Dataset: Fruit-Image-Recognition (GitHub, DuyToanIT/Fruit-Image-Recognition). Classes: ambarella, carrot, grape, mangosteen, persimmon.

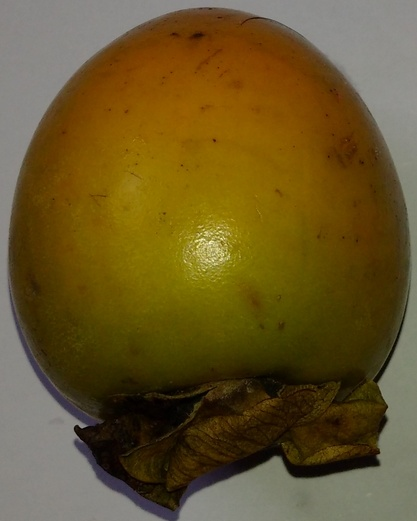
Label: persimmon

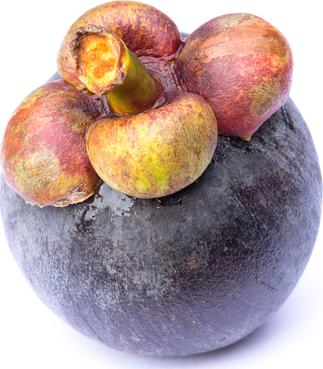
Label: mangosteen

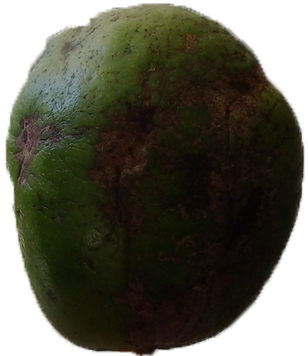
Label: ambarella

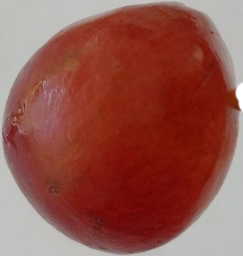
Label: grape

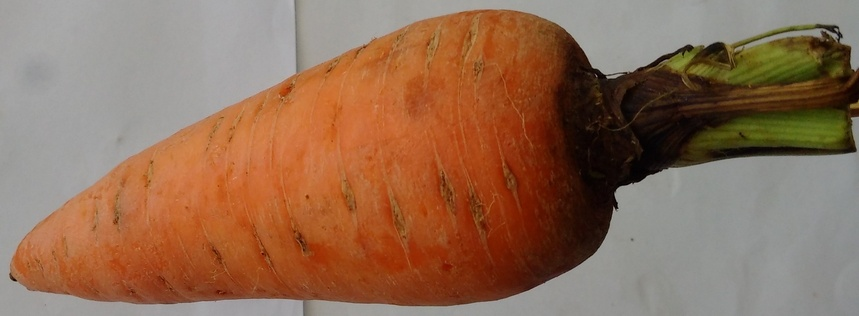
Label: carrot

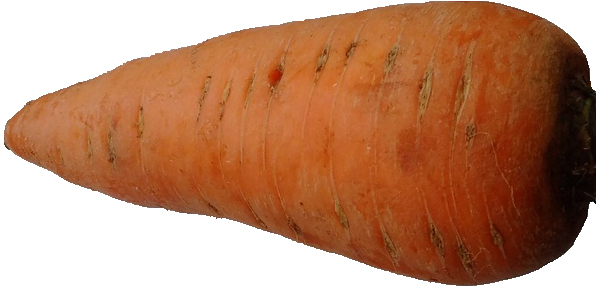
Label: carrot
